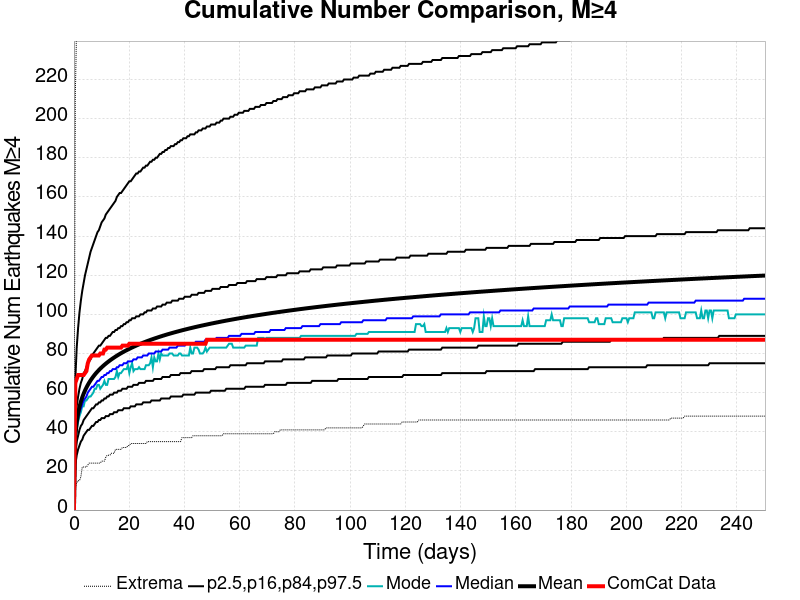

Source data for this figure (header and first rows):
Time (days), ComCat Data, Simulation Mean, Simulation Median, Simulation Mode, Simulation Minimum, Simulation Maximum, 2.5 %-ile, 16 %-ile, 84 %-ile, 97.5 %-ile
0.0, 0.0, 0.0, 0.0, 0.0, 0.0, 0.0, 0.0, 0.0, 0.0, 0.0
0.5015, 65.0, 37.63, 36.0, 35.0, 11.0, 212.0, 23.0, 29.0, 45.0, 67.0
1.003, 67.0, 44.9, 43.0, 41.0, 14.0, 250.0, 28.0, 35.0, 53.0, 83.0
1.504, 69.0, 49.41, 47.0, 45.0, 15.0, 284.0, 31.0, 38.0, 58.0, 93.0
2.006, 69.0, 52.73, 50.0, 48.0, 15.0, 297.0, 33.0, 41.0, 62.0, 101.0
2.507, 69.0, 55.37, 52.0, 50.0, 17.0, 318.0, 35.0, 43.0, 65.0, 107.0
3.009, 69.0, 57.56, 54.0, 53.0, 22.0, 327.0, 36.0, 44.0, 67.0, 112.0
3.51, 69.0, 59.46, 56.0, 53.0, 22.0, 333.0, 38.0, 46.0, 70.0, 116.0
4.012, 70.0, 61.11, 57.0, 56.0, 22.0, 340.0, 39.0, 47.0, 71.0, 120.0
4.513, 71.0, 62.57, 58.0, 56.0, 22.0, 347.0, 40.0, 48.0, 73.0, 123.0
5.015, 75.0, 63.91, 60.0, 57.0, 23.0, 354.0, 41.0, 49.0, 75.0, 126.0
5.516, 77.0, 65.12, 61.0, 58.0, 24.0, 359.0, 41.0, 50.0, 76.0, 129.0
6.018, 78.0, 66.25, 62.0, 58.0, 24.0, 361.0, 42.0, 51.0, 77.0, 132.0
6.519, 79.0, 67.28, 63.0, 59.0, 24.0, 368.0, 43.0, 52.0, 79.0, 134.0
7.021, 79.0, 68.24, 63.0, 60.0, 24.0, 374.0, 43.0, 52.0, 80.0, 136.0
7.522, 79.0, 69.14, 64.0, 62.0, 24.0, 376.0, 44.0, 53.0, 81.0, 138.0
8.024, 79.0, 69.99, 65.0, 62.0, 24.0, 382.0, 45.0, 54.0, 82.0, 140.0
8.525, 79.0, 70.78, 66.0, 64.0, 24.0, 384.0, 45.0, 54.0, 83.0, 142.0
9.027, 79.0, 71.53, 66.0, 64.0, 24.0, 391.0, 46.0, 55.0, 84.0, 143.0
9.528, 80.0, 72.25, 67.0, 62.0, 24.0, 396.0, 46.0, 55.0, 84.0, 145.0
10.03, 80.0, 72.94, 68.0, 63.0, 25.0, 404.0, 47.0, 56.0, 85.0, 147.0
10.53, 80.0, 73.59, 68.0, 64.0, 25.0, 411.0, 47.0, 56.0, 86.0, 148.0
11.03, 82.0, 74.21, 69.0, 66.0, 25.0, 414.0, 47.0, 57.0, 87.0, 149.0
11.53, 82.0, 74.81, 69.0, 64.0, 27.0, 417.0, 48.0, 57.0, 88.0, 151.0
12.04, 83.0, 75.38, 70.0, 64.0, 28.0, 417.0, 48.0, 58.0, 88.0, 152.0
12.54, 83.0, 75.92, 70.0, 67.0, 28.0, 419.0, 48.0, 58.0, 89.0, 153.0
13.04, 83.0, 76.46, 71.0, 67.0, 28.0, 420.0, 49.0, 59.0, 89.0, 154.0
13.54, 83.0, 76.97, 71.0, 67.0, 29.0, 420.0, 49.0, 59.0, 90.0, 155.0
14.04, 83.0, 77.46, 72.0, 67.0, 29.0, 423.0, 49.0, 59.0, 91.0, 156.0
14.54, 83.0, 77.95, 72.0, 67.0, 29.0, 424.0, 50.0, 60.0, 91.0, 157.0
15.04, 83.0, 78.41, 72.0, 68.0, 31.0, 425.0, 50.0, 60.0, 92.0, 158.0
15.55, 83.0, 78.86, 73.0, 71.0, 31.0, 425.0, 50.0, 60.0, 92.0, 160.0
16.05, 83.0, 79.3, 73.0, 68.0, 31.0, 427.0, 51.0, 61.0, 93.0, 161.0
16.55, 83.0, 79.72, 74.0, 70.0, 31.0, 427.0, 51.0, 61.0, 93.0, 162.0
17.05, 83.0, 80.14, 74.0, 70.0, 31.0, 429.0, 51.0, 61.0, 94.0, 162.0
17.55, 84.0, 80.54, 74.0, 71.0, 32.0, 431.0, 51.0, 62.0, 94.0, 163.0
18.05, 84.0, 80.93, 75.0, 72.0, 32.0, 434.0, 52.0, 62.0, 95.0, 164.0
18.55, 84.0, 81.31, 75.0, 72.0, 32.0, 436.0, 52.0, 62.0, 95.0, 165.0
19.06, 84.0, 81.68, 75.0, 72.0, 32.0, 437.0, 52.0, 62.0, 96.0, 166.0
19.56, 84.0, 82.03, 76.0, 74.0, 33.0, 438.0, 52.0, 63.0, 96.0, 167.0
20.06, 85.0, 82.39, 76.0, 70.0, 33.0, 440.0, 52.0, 63.0, 97.0, 168.0
20.56, 85.0, 82.73, 76.0, 73.0, 34.0, 440.0, 53.0, 63.0, 97.0, 168.0
21.06, 85.0, 83.07, 76.0, 75.0, 34.0, 440.0, 53.0, 63.0, 98.0, 169.0
21.56, 85.0, 83.41, 77.0, 71.0, 34.0, 441.0, 53.0, 64.0, 98.0, 170.0
22.07, 85.0, 83.73, 77.0, 72.0, 34.0, 443.0, 53.0, 64.0, 98.0, 171.0
22.57, 85.0, 84.05, 77.0, 72.0, 34.0, 444.0, 54.0, 64.0, 99.0, 172.0
23.07, 85.0, 84.36, 78.0, 72.0, 34.0, 444.0, 54.0, 64.0, 99.0, 172.0
23.57, 85.0, 84.66, 78.0, 73.0, 34.0, 445.0, 54.0, 65.0, 99.0, 173.0
24.07, 85.0, 84.96, 78.0, 72.0, 34.0, 448.0, 54.0, 65.0, 100.0, 173.0
24.57, 85.0, 85.25, 78.0, 72.0, 34.0, 448.0, 54.0, 65.0, 100.0, 174.0
25.07, 85.0, 85.53, 79.0, 72.0, 34.0, 449.0, 55.0, 65.0, 100.0, 175.0
25.58, 85.0, 85.81, 79.0, 72.0, 34.0, 451.0, 55.0, 65.0, 101.0, 175.0
26.08, 85.0, 86.09, 79.0, 74.0, 34.0, 458.0, 55.0, 66.0, 101.0, 176.0
26.58, 85.0, 86.35, 79.0, 74.0, 35.0, 460.0, 55.0, 66.0, 102.0, 176.0
27.08, 85.0, 86.62, 80.0, 74.0, 35.0, 462.0, 55.0, 66.0, 102.0, 177.0
27.58, 85.0, 86.87, 80.0, 75.0, 35.0, 462.0, 55.0, 66.0, 102.0, 178.0
28.08, 85.0, 87.13, 80.0, 78.0, 35.0, 463.0, 56.0, 66.0, 102.0, 178.0
28.58, 85.0, 87.38, 80.0, 73.0, 35.0, 465.0, 56.0, 66.0, 103.0, 179.0
29.09, 85.0, 87.63, 80.0, 78.0, 35.0, 465.0, 56.0, 67.0, 103.0, 179.0
29.59, 85.0, 87.87, 81.0, 76.0, 35.0, 465.0, 56.0, 67.0, 103.0, 180.0
... 440 more rows
